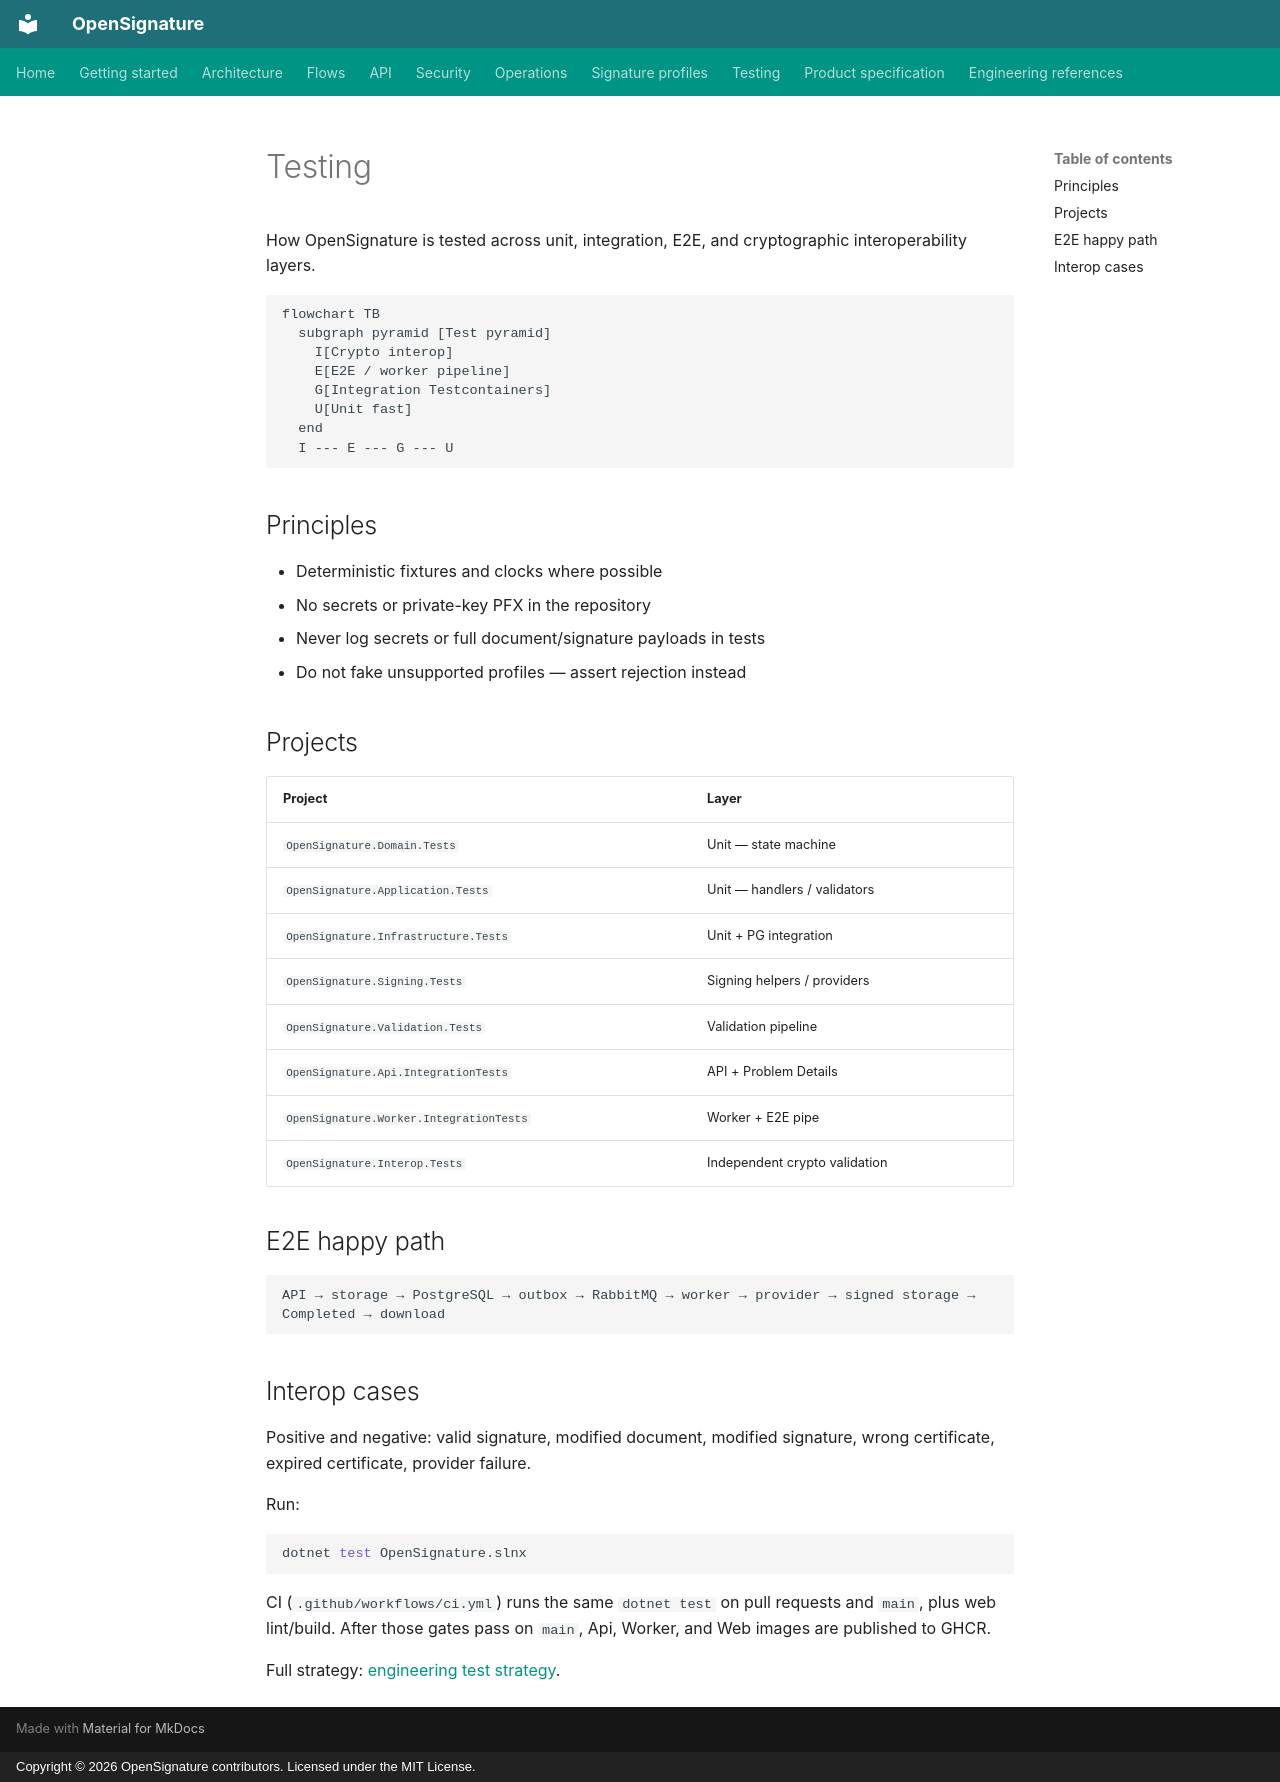

repository: serhatboyraz/opensignature · page: en/testing/index.html · generator: mkdocs · copyright: Copyright © 2026 OpenSignature contributors. Licensed under the MIT License.

# Testing

How OpenSignature is tested across unit, integration, E2E, and cryptographic interoperability layers.

```mermaid
flowchart TB
  subgraph pyramid [Test pyramid]
    I[Crypto interop]
    E[E2E / worker pipeline]
    G[Integration Testcontainers]
    U[Unit fast]
  end
  I --- E --- G --- U
```

## Principles

- Deterministic fixtures and clocks where possible
- No secrets or private-key PFX in the repository
- Never log secrets or full document/signature payloads in tests
- Do not fake unsupported profiles — assert rejection instead

## Projects

| Project | Layer |
| --- | --- |
| `OpenSignature.Domain.Tests` | Unit — state machine |
| `OpenSignature.Application.Tests` | Unit — handlers / validators |
| `OpenSignature.Infrastructure.Tests` | Unit + PG integration |
| `OpenSignature.Signing.Tests` | Signing helpers / providers |
| `OpenSignature.Validation.Tests` | Validation pipeline |
| `OpenSignature.Api.IntegrationTests` | API + Problem Details |
| `OpenSignature.Worker.IntegrationTests` | Worker + E2E pipe |
| `OpenSignature.Interop.Tests` | Independent crypto validation |

## E2E happy path

```text
API → storage → PostgreSQL → outbox → RabbitMQ → worker → provider → signed storage → Completed → download
```

## Interop cases

Positive and negative: valid signature, modified document, modified signature, wrong certificate, expired certificate, provider failure.

Run:

```bash
dotnet test OpenSignature.slnx
```

CI (`.github/workflows/ci.yml`) runs the same `dotnet test` on pull requests and `main`, plus web lint/build. After those gates pass on `main`, Api, Worker, and Web images are published to GHCR.

Full strategy: [engineering test strategy](engineering/test-strategy.md).
